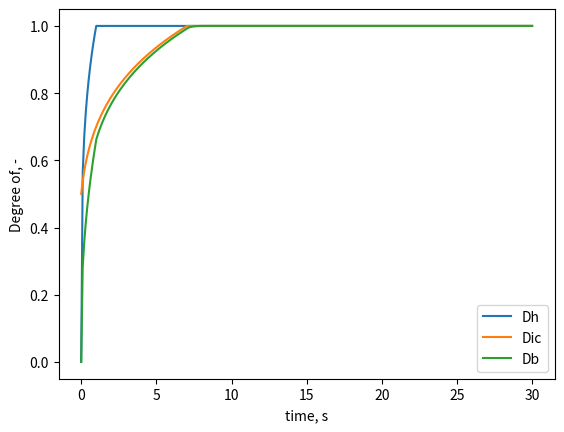

Here is the Python script that generated this plot:
# -*- coding: utf-8 -*-
"""
Created on Sat Mar 26 16:26:41 2022

[redacted]
"""
import numpy as np
import matplotlib.pyplot as plt

a0      =   10.
w0      =   50.
b0      =   50.
Dic0    =   1. / (1. + w0/b0)
C1      =   5. * (1. + (w0/b0)) * (a0/b0)**2
P       =   800000
u       =   72730.9
tR      =   1.
Tg      =   280
t_total =   30.
dt      =   0.1
nstep   =   int(t_total/dt)

time    =   np.zeros((nstep+1))
Dic     =   np.ones((nstep+1))*Dic0
Dic2     =   np.ones((nstep+1))*Dic0
Dh      =   np.zeros((nstep+1))
Db      =   np.zeros((nstep+1))
T      =   300
D_int      =   np.ones((nstep+1))*Dic0
DDic      =   np.zeros((nstep+1))
for i in range(1,nstep+1):
    time[i] = i*dt

n=0
b_i=b0
Dic_sum=0
for i in range (1,nstep+1): 
    if n ==0:
        if b_i<b0+w0 and T>Tg:
            Dic_sum=Dic_sum+((P/u)*dt)
            b_i=((b0**5)+5*(b0+w0)*((a0*b0)**2)*Dic_sum)**0.2       
        Dic[i]=b_i/(b0+w0)
        DDic[i]=Dic[i]-Dic[i-1]
        if Dic[i] > 1.:
            # import pdb; pdb.set_trace()
            DDic[i]=DDic[i] - (Dic[i]-1)
            Dic[i]=Dic[i-1]+DDic[i]
            n=1
    else:
        Dic[i]=1.
        
    Dh[i]   = ((1/tR)*time[i])**(1./4.)
    if Dh[i] > 1.:
        Dh[i] = 1.
    aux=0
    
    for j in range (1,i):
        aux = aux+((Dic[j]-Dic[j-1]))*Dh[i-j]
    Db[i]   = Dic[0]*Dh[i] + aux
    if Db[i] >1.:
        Db[i] = 1.
        
plt.plot(time, Dh, label="Dh")
plt.plot(time, Dic, label="Dic")
plt.plot(time, Db, label="Db")
plt.xlabel('time, s')
plt.ylabel('Degree of, -')
plt.legend()

def calculate_Dic(total_time=30, dt=0.1, a0=10, b0=50, w0=50, P=800000):
    n=0
    nstep=int(t_total/dt)
    b_i=b0
    Dic_sum=0
    DDic      =   np.zeros((nstep+1))
    for i in range (1,nstep+1): 
        if n ==0:
            if b_i<b0+w0 and T>Tg:
                Dic_sum=Dic_sum+((P/u)*dt)
                b_i=((b0**5)+5*(b0+w0)*((a0*b0)**2)*Dic_sum)**0.2       
            Dic[i]=b_i/(b0+w0)
            DDic[i]=Dic[i]-Dic[i-1]
            if Dic[i] > 1.:
                # import pdb; pdb.set_trace()
                DDic[i]=DDic[i] - (Dic[i]-1)
                Dic[i]=Dic[i-1]+DDic[i]
                n=1
        else:
            Dic[i]=1.
            
        Dh[i]   = ((1/tR)*time[i])**(1./4.)
        if Dh[i] > 1.:
            Dh[i] = 1.
    plt.plot(time, Dic, label="Dic")
    return time, Dh

def calculate_Dh0(total_time=30, dt=0.1, tR=10.5):
    nstep=int(total_time/dt)
    Dh0=[0]
    time=[0]
    for i in range (1,nstep+1): 
        time.append(i*dt)
        Dh0.append(((1/tR)*time[i])**(1./4.))
        if Dh0[i] > 1.:
            Dh0[i] = 1.      
    plt.plot(time, Dh0, label="Dh0")
    return time,Dh0
    
    